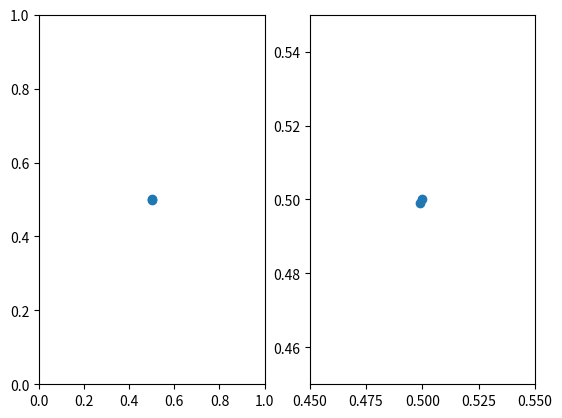
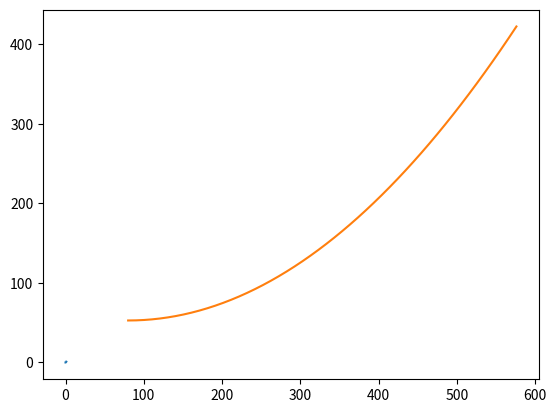

Here is the Python script that generated these plots, in order:
import matplotlib.pyplot as plt
import numpy as np

plt.figure()
plt.subplot(1, 2, 1)
plt.xlim((0, 1))
plt.ylim((0, 1))
plt.scatter([0.5, 0.499], [0.5, 0.499])

plt.subplot(1, 2, 2)
plt.xlim((0.45, 0.55))
plt.ylim((0.45, 0.55))
plt.scatter([0.5, 0.499], [0.5, 0.499])
plt.show()

x = np.linspace(0, 1)
y = x**2
coords = np.array((x, y)).T
plt.figure()
plt.plot(x, y)
plt.plot(plt.gca().transData.transform(coords)[:, 0], plt.gca().transData.transform(coords)[:, 1])
plt.show()